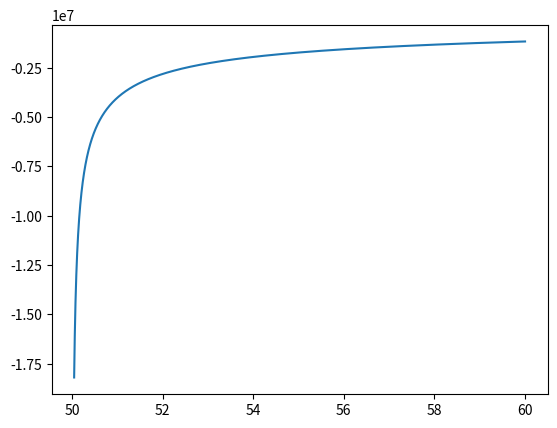

Generate this figure with matplotlib:
# Calculate the Electric Field on a sphere using the image charge method
# The field is calculated on the sphere as a function of distance of the
# particle.

import numpy as np
import matplotlib.pyplot as plt
from scipy.constants import pi, epsilon_0, e

#-------------------------------------------------------------------------------
# Constants the define the tip geometry

#Base radius
R = 250.0E-9 # [nm]

# Height
h = 500E-9 # [nm]

# Gap spacing, measured from the top of the tip.
d = 1000.0E-9 # [nm]
d_plane = d + h # Distance from bottom of tip [nm]

# Voltage
V_0 = 500.0 # [V]

# Tip parameters
a = np.sqrt( d**2*R**2/(h**2+2*d*h) + d**2 )
xi_max = h/d + 1.0
eta_1 = -d/a

#-------------------------------------------------------------------------------
# Radius of sphere
a = 4.999999999999993E-08 # in m

# Size of charge
q = +e # in C

# distance from sphere
d = np.linspace(a+0.05E-9, a+10.0E-9, 10000)

# (a-d)/abs(a-d)**3
term_1 = (a-d)/np.abs(a-d)**(3.0/2.0)

# 1/(a*d) * (1-a/d)/abs(1-a/d)**3
term_2 = 1.0/(a*d) * (1.0-a/d)/np.abs(1.0-a/d)**(3.0/2.0)

E = q/(4.0*pi*epsilon_0) * ( term_1 - term_2 )

plt.plot(d/1E-9, E)
plt.show()
